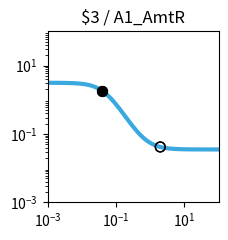

This chart was generated by the following Python code: (Note: this script raises an exception after producing the figure.)
import matplotlib.pyplot as plt
import matplotlib.ticker as ticker
import numpy as np

fig, ax = plt.subplots(figsize=(2.5,2.5))

plt.xlim(1.000000e-03, 1.000000e+02)
plt.ylim(1.000000e-03, 1.000000e+02)

x = np.array([1.000000e-03,1.122018e-03,1.258925e-03,1.412538e-03,1.584893e-03,1.778279e-03,1.995262e-03,2.238721e-03,2.511886e-03,2.818383e-03,3.162278e-03,3.548134e-03,3.981072e-03,4.466836e-03,5.011872e-03,5.623413e-03,6.309573e-03,7.079458e-03,7.943282e-03,8.912509e-03,1.000000e-02,1.122018e-02,1.258925e-02,1.412538e-02,1.584893e-02,1.778279e-02,1.995262e-02,2.238721e-02,2.511886e-02,2.818383e-02,3.162278e-02,3.548134e-02,3.981072e-02,4.466836e-02,5.011872e-02,5.623413e-02,6.309573e-02,7.079458e-02,7.943282e-02,8.912509e-02,1.000000e-01,1.122018e-01,1.258925e-01,1.412538e-01,1.584893e-01,1.778279e-01,1.995262e-01,2.238721e-01,2.511886e-01,2.818383e-01,3.162278e-01,3.548134e-01,3.981072e-01,4.466836e-01,5.011872e-01,5.623413e-01,6.309573e-01,7.079458e-01,7.943282e-01,8.912509e-01,1.000000e+00,1.122018e+00,1.258925e+00,1.412538e+00,1.584893e+00,1.778279e+00,1.995262e+00,2.238721e+00,2.511886e+00,2.818383e+00,3.162278e+00,3.548134e+00,3.981072e+00,4.466836e+00,5.011872e+00,5.623413e+00,6.309573e+00,7.079458e+00,7.943282e+00,8.912509e+00,1.000000e+01,1.122018e+01,1.258925e+01,1.412538e+01,1.584893e+01,1.778279e+01,1.995262e+01,2.238721e+01,2.511886e+01,2.818383e+01,3.162278e+01,3.548134e+01,3.981072e+01,4.466836e+01,5.011872e+01,5.623413e+01,6.309573e+01,7.079458e+01,7.943282e+01,8.912509e+01,1.000000e+02,])
y = np.array([3.131423e+00,3.130335e+00,3.129020e+00,3.127430e+00,3.125508e+00,3.123186e+00,3.120381e+00,3.116993e+00,3.112903e+00,3.107969e+00,3.102019e+00,3.094851e+00,3.086221e+00,3.075843e+00,3.063379e+00,3.048433e+00,3.030544e+00,3.009178e+00,2.983729e+00,2.953509e+00,2.917760e+00,2.875656e+00,2.826323e+00,2.768871e+00,2.702436e+00,2.626240e+00,2.539665e+00,2.442339e+00,2.334229e+00,2.215725e+00,2.087703e+00,1.951557e+00,1.809169e+00,1.662829e+00,1.515103e+00,1.368654e+00,1.226054e+00,1.089609e+00,9.612210e-01,8.423022e-01,7.337513e-01,6.359774e-01,5.489630e-01,4.723487e-01,4.055249e-01,3.477183e-01,2.980672e-01,2.556813e-01,2.196863e-01,1.892540e-01,1.636214e-01,1.420996e-01,1.240774e-01,1.090193e-01,9.646111e-02,8.600414e-02,7.730803e-02,7.008405e-02,6.408833e-02,5.911574e-02,5.499422e-02,5.157984e-02,4.875247e-02,4.641202e-02,4.447518e-02,4.287275e-02,4.154723e-02,4.045097e-02,3.954443e-02,3.879486e-02,3.817514e-02,3.766282e-02,3.723931e-02,3.688923e-02,3.659986e-02,3.636069e-02,3.616301e-02,3.599962e-02,3.586459e-02,3.575299e-02,3.566075e-02,3.558453e-02,3.552153e-02,3.546947e-02,3.542644e-02,3.539089e-02,3.536150e-02,3.533722e-02,3.531715e-02,3.530056e-02,3.528686e-02,3.527553e-02,3.526617e-02,3.525843e-02,3.525204e-02,3.524676e-02,3.524239e-02,3.523878e-02,3.523580e-02,3.523334e-02,3.523130e-02,])
c = "#3ba9e0"

hi_x = np.array([4.000000e-02,4.000000e-02,])
hi_y = np.array([1.803201e+00,1.803201e+00,])
lo_x = np.array([1.967000e+00,1.967000e+00,])
lo_y = np.array([4.169815e-02,4.169815e-02,])

plt.loglog(x,y,lw=3,color=c)
plt.scatter(hi_x,hi_y,marker='o',s=50,color='black',zorder=10)
plt.scatter(lo_x,lo_y,marker='o',s=50,edgecolors='black',color='none',zorder=10)

plt.title("$3 / A1_AmtR")

ax.xaxis.set_major_locator(ticker.LogLocator(numticks=3))
ax.yaxis.set_major_locator(ticker.LogLocator(numticks=3))

ax.set_aspect('equal')
plt.tight_layout()

plt.savefig("/root/output/response_plot_$3_A1_AmtR.png", bbox_inches='tight')
